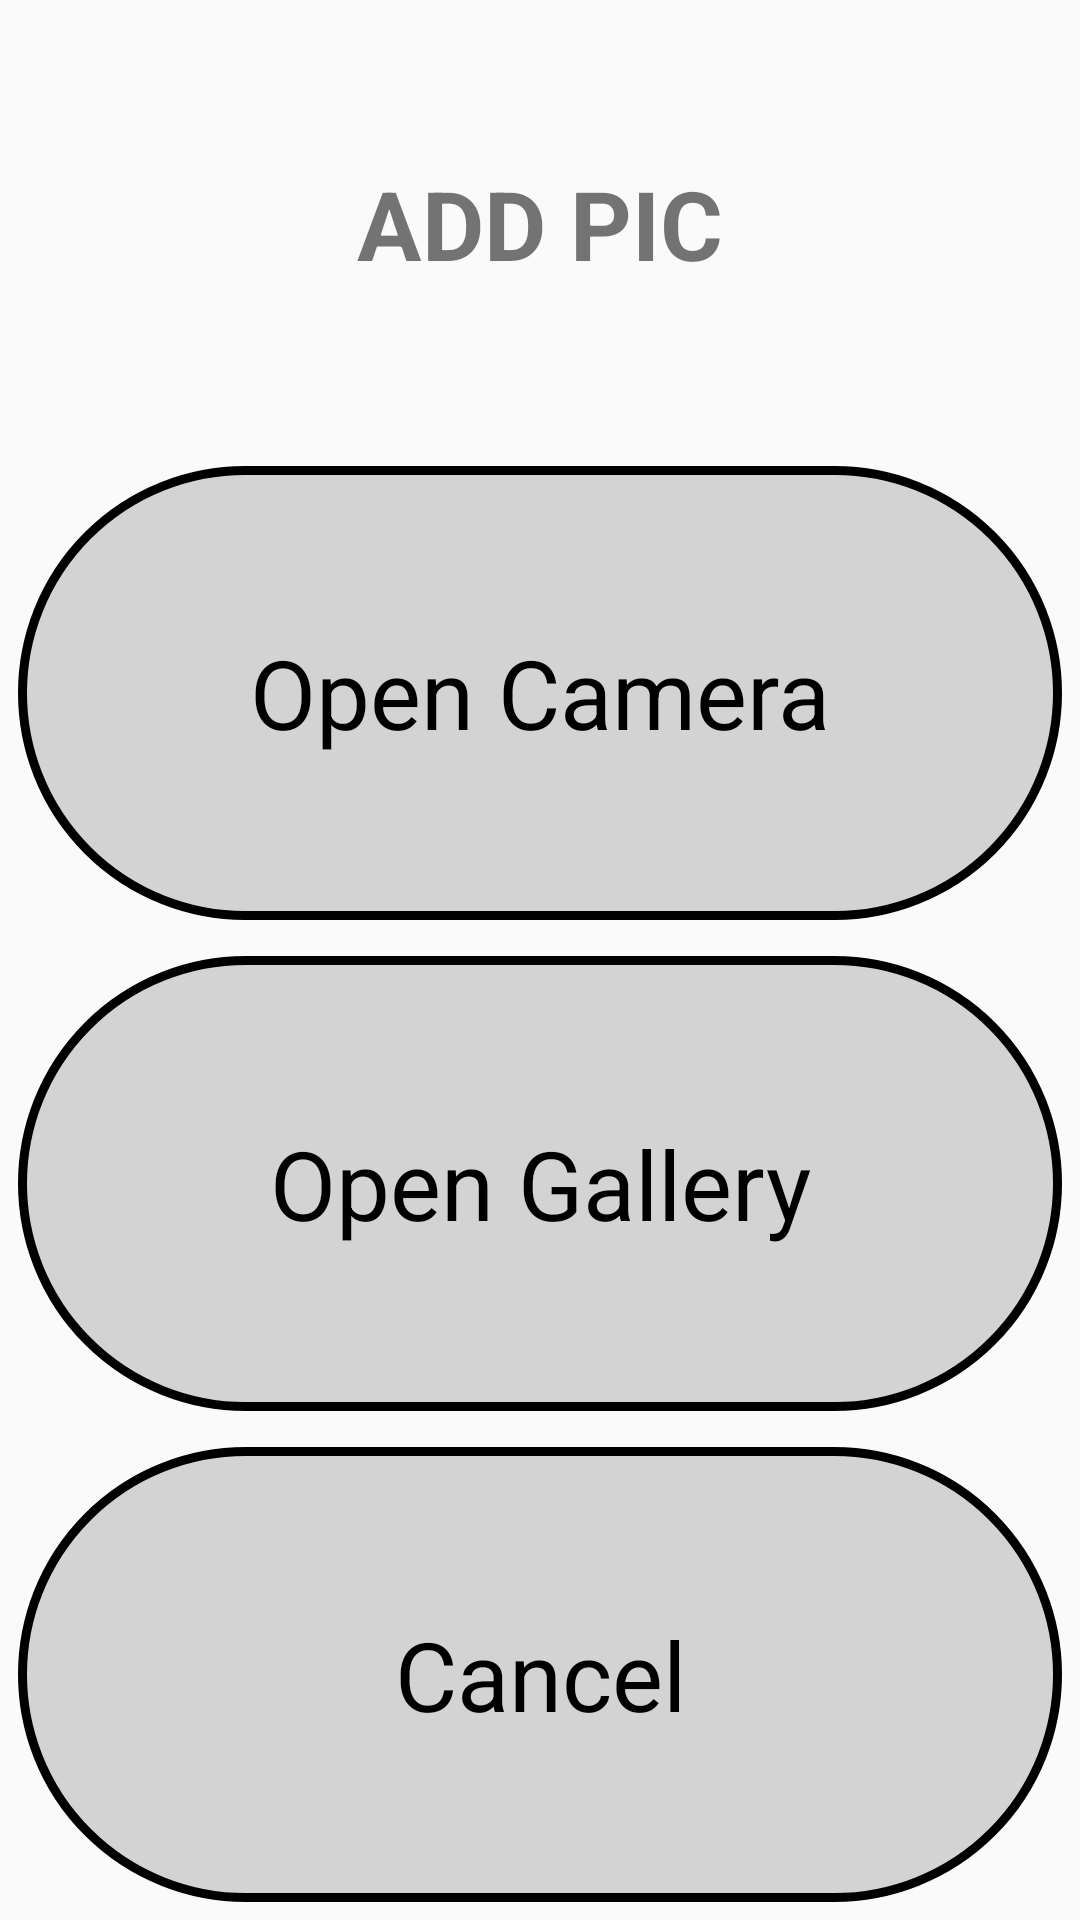

The Android layout XML behind this screen, and the referenced resources:
<!-- AndroidManifest.xml: application theme AppTheme -->
<!-- res/layout/camera_fragment.xml -->
<?xml version="1.0" encoding="utf-8"?>
<LinearLayout xmlns:android="http://schemas.android.com/apk/res/android"
    android:orientation="vertical"
    android:layout_width="300dp"
    android:layout_height="300dp"
    android:weightSum="12"
    android:background="@android:color/transparent"
    >


    <TextView
        android:id="@+id/camera_frag_head"
        android:layout_width="match_parent"
        android:layout_height="wrap_content"
        android:text="@string/camera_frag_header"
        android:layout_weight="3"
        android:gravity="center"
        android:textSize="32sp"
        android:textStyle="bold"
        android:clickable="true"
        />

    <TextView
        android:id="@+id/camera_frag_cam"
        android:layout_width="match_parent"
        android:layout_height="wrap_content"
        android:text="Open Camera"
        android:layout_weight="3"
        android:gravity="center"
        android:textSize="32sp"
        android:textColor="@color/black"
        android:background="@drawable/round_btn"
        android:layout_margin="@dimen/padding"
        />

    <TextView
        android:id="@+id/camera_frag_gallery"
        android:layout_width="match_parent"
        android:layout_height="wrap_content"
        android:text="Open Gallery"
        android:layout_weight="3"
        android:gravity="center"
        android:textSize="32sp"
        android:textColor="@color/black"
        android:background="@drawable/round_btn"
        android:layout_margin="@dimen/padding"
        android:clickable="true"/>

    <TextView
        android:id="@+id/camera_frag_cancel"
        android:layout_width="match_parent"
        android:layout_height="wrap_content"
        android:text="Cancel"
        android:layout_weight="3"
        android:gravity="center"
        android:textSize="32sp"
        android:textColor="@color/black"
        android:background="@drawable/round_btn"
        android:layout_margin="@dimen/padding"
        android:clickable="true"/>
</LinearLayout>
<!-- resources referenced by this layout -->
<resources>
  <color name="black">#000000</color>
  <dimen name="padding">6dp</dimen>
  <!-- drawable round_btn (drawable) -->
  <?xml version="1.0" encoding="UTF-8"?>
  <shape xmlns:android="http://schemas.android.com/apk/res/android">
      <solid android:color="@color/background"/>
  
      <stroke android:width="3dp"
          android:color="#ff000000"
          />
  
      <padding android:left="1dp"
          android:top="1dp"
          android:right="1dp"
          android:bottom="1dp"
          />
  
      <corners android:bottomRightRadius="100dp" android:bottomLeftRadius="100dp"
          android:topLeftRadius="100dp" android:topRightRadius="100dp"/>
  </shape>
  <string name="camera_frag_header">ADD PIC</string>
  <style name="AppTheme" parent="Theme.AppCompat.Light.NoActionBar">
          
          <item name="colorPrimary">@color/colorPrimary</item>
          <item name="colorPrimaryDark">@color/colorPrimaryDark</item>
          <item name="colorAccent">@color/black</item>
      </style>
  <color name="background">#D3D3D3</color>
  <color name="colorPrimary">#ffffff</color>
  <color name="colorPrimaryDark">#000000</color>
</resources>
